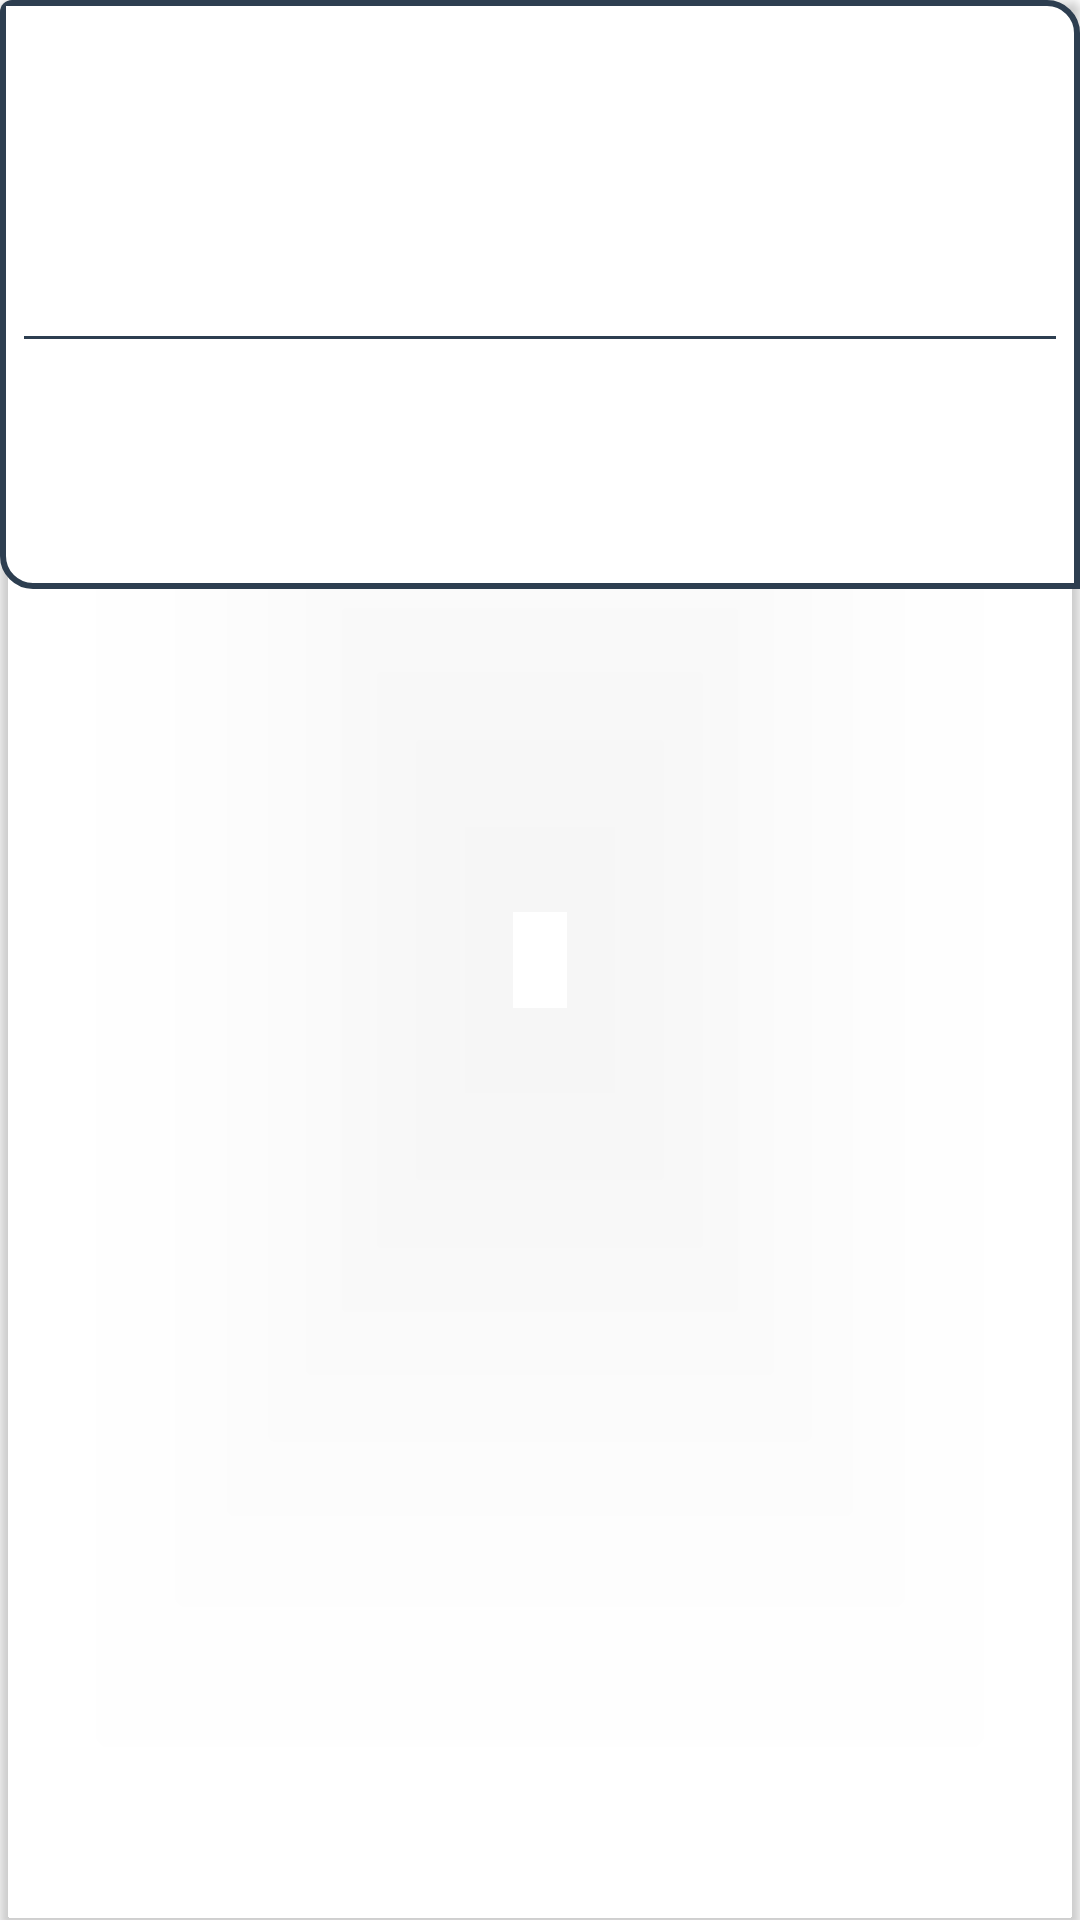

Reconstruct the res/layout file that produces this screen, plus the resources it refers to.
<!-- AndroidManifest.xml: application theme Theme.Splash -->
<!-- res/layout/list_story.xml -->
<?xml version="1.0" encoding="utf-8"?>
<com.google.android.material.card.MaterialCardView xmlns:android="http://schemas.android.com/apk/res/android"
    xmlns:card_view="http://schemas.android.com/apk/res-auto"
    xmlns:tools="http://schemas.android.com/tools"
    android:id="@+id/card_view"
    android:orientation="vertical"
    android:layout_width="match_parent"
    android:layout_height="wrap_content"
    android:layout_gravity="center"
    android:layout_marginLeft="8dp"
    android:layout_marginTop="8dp"
    android:layout_marginRight="8dp"
    android:layout_marginBottom="0dp"
    card_view:cardBackgroundColor="@android:color/transparent"
    android:clickable="true"
    android:focusable="true"
    card_view:cardElevation="2dp">

    <androidx.constraintlayout.widget.ConstraintLayout
        android:layout_width="match_parent"
        android:layout_height="wrap_content"
        android:background="@drawable/card_bg"
        android:padding="8dp">

        <ImageView
            android:id="@+id/iv_foto"
            android:contentDescription="@string/foto_story"
            android:layout_width="match_parent"
            android:layout_height="100dp"
            android:scaleType="centerCrop"
            card_view:layout_constraintEnd_toEndOf="parent"
            card_view:layout_constraintStart_toStartOf="parent"
            card_view:layout_constraintTop_toTopOf="parent"
            tools:src="@tools:sample/avatars" />

        <com.google.android.material.divider.MaterialDivider
            android:id="@+id/materialDivider"
            android:layout_width="match_parent"
            android:layout_height="wrap_content"
            android:layout_marginTop="4dp"
            card_view:dividerColor="@color/blue_dicoding"
            card_view:layout_constraintTop_toBottomOf="@+id/iv_foto"
            tools:layout_editor_absoluteX="4dp" />

        <TextView
            android:id="@+id/tv_username"
            android:layout_width="wrap_content"
            android:layout_height="wrap_content"
            android:layout_marginTop="8dp"
            android:textColor="@color/black"
            android:textSize="18sp"
            android:textStyle="bold"
            card_view:layout_constraintStart_toStartOf="@+id/iv_foto"
            card_view:layout_constraintTop_toBottomOf="@+id/materialDivider"
            tools:text="username" />

        <TextView
            android:id="@+id/tv_desc"
            android:layout_width="wrap_content"
            android:layout_height="wrap_content"
            android:layout_marginTop="8dp"
            android:layout_marginBottom="16dp"
            android:ellipsize="end"
            android:maxLines="2"
            android:minLines="1"
            android:singleLine="true"
            android:textColor="@android:color/darker_gray"
            android:textSize="14sp"
            card_view:layout_constraintBottom_toBottomOf="parent"
            card_view:layout_constraintStart_toStartOf="@+id/iv_foto"
            card_view:layout_constraintTop_toBottomOf="@+id/tv_username"
            tools:text="Description" />
    </androidx.constraintlayout.widget.ConstraintLayout>


</com.google.android.material.card.MaterialCardView>
<!-- resources referenced by this layout -->
<resources>
  <color name="black">#FF000000</color>
  <color name="blue_dicoding">#2D3E50</color>
  <!-- drawable card_bg (drawable) -->
  <?xml version="1.0" encoding="utf-8"?>
  <selector xmlns:android="http://schemas.android.com/apk/res/android">
      <item>
          <shape android:shape="rectangle">
              <corners android:topRightRadius="10dp" android:bottomLeftRadius="10dp"/>
              <solid android:color="@color/white"/>
              <stroke android:color="@color/blue_dicoding" android:width="2dp"/>
              <padding android:left="16dp" android:right="16dp"/>
          </shape>
      </item>
  </selector>
  <string name="foto_story" translatable="false">Foto Story</string>
  <style name="Theme.Splash" parent="Theme.MaterialComponents.DayNight.NoActionBar">
          
          <item name="colorPrimary">@color/blue_dicoding</item>
          <item name="colorPrimaryVariant">@color/blue_dicoding</item>
          <item name="colorOnPrimary">@color/white</item>
          
          <item name="colorSecondary">@color/teal_200</item>
          <item name="colorSecondaryVariant">@color/teal_700</item>
          <item name="colorOnSecondary">@color/black</item>
          
          <item name="android:statusBarColor" tools:targetApi="l">?attr/colorPrimaryVariant</item>
          
  
          <item name="android:windowActivityTransitions">true</item>
          <item name="android:windowEnterTransition">@android:transition/slide_right</item>
          <item name="android:windowExitTransition">@android:transition/slide_left</item>
      </style>
  <color name="white">#FFFFFFFF</color>
  <color name="teal_200">#FF03DAC5</color>
  <color name="teal_700">#FF018786</color>
</resources>
